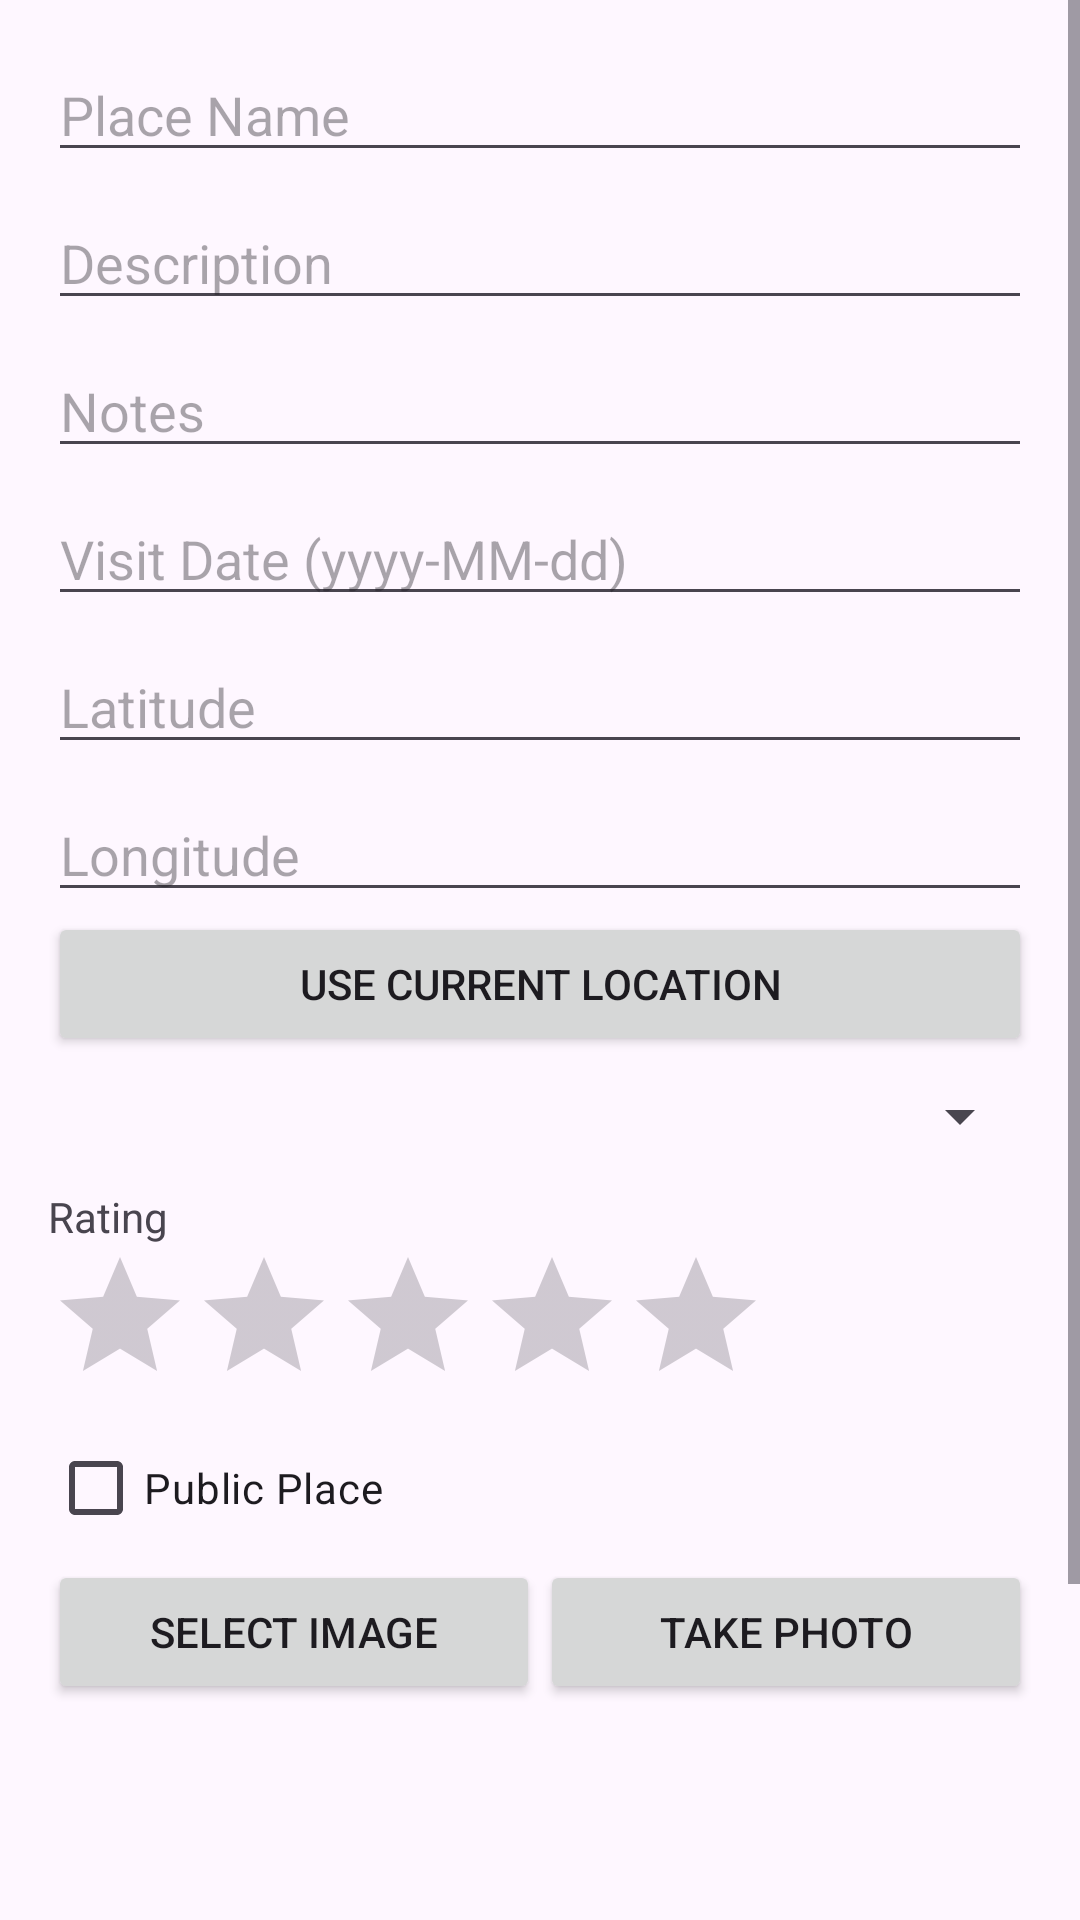

Android layout source for this screen:
<!-- AndroidManifest.xml: application theme Theme.TravelPlacesJournal -->
<!-- res/layout/activity_add_place.xml -->
<?xml version="1.0" encoding="utf-8"?>
<ScrollView xmlns:android="http://schemas.android.com/apk/res/android"
    android:layout_width="match_parent"
    android:layout_height="match_parent">

    <LinearLayout
        android:layout_width="match_parent"
        android:layout_height="wrap_content"
        android:orientation="vertical"
        android:padding="16dp">

        <EditText
            android:id="@+id/etName"
            android:layout_width="match_parent"
            android:layout_height="wrap_content"
            android:hint="Place Name" />

        <EditText
            android:id="@+id/etDescription"
            android:layout_width="match_parent"
            android:layout_height="wrap_content"
            android:layout_marginTop="8dp"
            android:hint="Description" />

        <EditText
            android:id="@+id/etNotes"
            android:layout_width="match_parent"
            android:layout_height="wrap_content"
            android:layout_marginTop="8dp"
            android:hint="Notes" />

        <EditText
            android:id="@+id/etVisitDate"
            android:layout_width="match_parent"
            android:layout_height="wrap_content"
            android:layout_marginTop="8dp"
            android:hint="Visit Date (yyyy-MM-dd)" />

        <EditText
            android:id="@+id/etLatitude"
            android:layout_width="match_parent"
            android:layout_height="wrap_content"
            android:layout_marginTop="8dp"
            android:hint="Latitude"
            android:inputType="numberDecimal|numberSigned" />

        <EditText
            android:id="@+id/etLongitude"
            android:layout_width="match_parent"
            android:layout_height="wrap_content"
            android:layout_marginTop="8dp"
            android:hint="Longitude"
            android:inputType="numberDecimal|numberSigned" />

        <Button
            android:id="@+id/btnCurrentLocation"
            android:layout_width="match_parent"
            android:layout_height="wrap_content"
            android:text="Use Current Location"/>

        <Spinner
            android:id="@+id/spCategory"
            android:layout_width="match_parent"
            android:layout_height="wrap_content"
            android:layout_marginTop="8dp"/>

        <TextView
            android:layout_width="wrap_content"
            android:layout_height="wrap_content"
            android:layout_marginTop="12dp"
            android:text="Rating" />

        <RatingBar
            android:id="@+id/ratingBar"
            android:layout_width="wrap_content"
            android:layout_height="wrap_content"
            android:numStars="5"
            android:stepSize="1" />

        <CheckBox
            android:id="@+id/cbPublic"
            android:layout_width="wrap_content"
            android:layout_height="wrap_content"
            android:text="Public Place" />

        <LinearLayout
            android:layout_width="match_parent"
            android:layout_height="wrap_content"
            android:orientation="horizontal">

            <Button
                android:id="@+id/btnGallery"
                android:layout_width="0dp"
                android:layout_height="wrap_content"
                android:layout_weight="1"
                android:text="Select Image"/>

            <Button
                android:id="@+id/btnCamera"
                android:layout_width="0dp"
                android:layout_height="wrap_content"
                android:layout_weight="1"
                android:text="Take Photo"/>

        </LinearLayout>

        <HorizontalScrollView
            android:layout_width="match_parent"
            android:layout_height="120dp"
            android:layout_marginTop="8dp">

            <LinearLayout
                android:id="@+id/layoutImages"
                android:layout_width="wrap_content"
                android:layout_height="match_parent"
                android:orientation="horizontal"/>

        </HorizontalScrollView>

        <Button
            android:id="@+id/btnSave"
            android:layout_width="match_parent"
            android:layout_height="wrap_content"
            android:layout_marginTop="16dp"
            android:text="Save Place" />

    </LinearLayout>

</ScrollView>
<!-- resources referenced by this layout -->
<resources>
  <style name="Theme.TravelPlacesJournal" parent="Base.Theme.TravelPlacesJournal" />
  <style name="Base.Theme.TravelPlacesJournal" parent="Theme.Material3.DayNight.NoActionBar">
          
          
      </style>
</resources>
